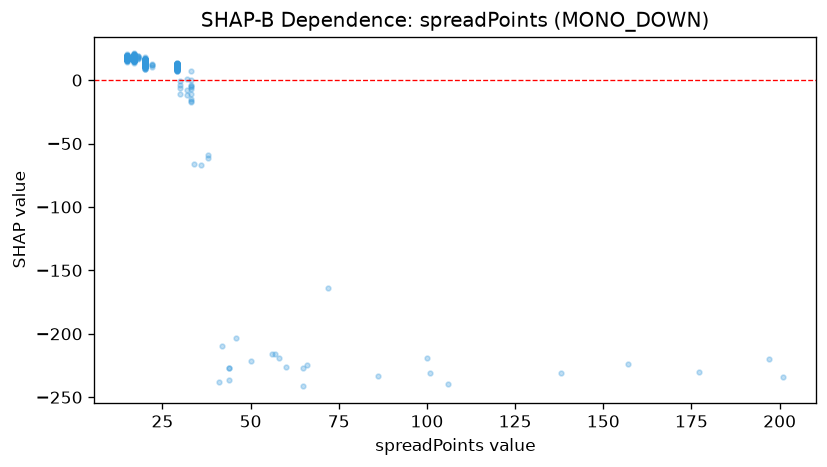

Data behind this chart, as committed beside it:
feature_value, shap_value
20.0, 12.5
20.0, 12.35
20.0, 11.03
20.0, 12.97
33.0, -4.768
20.0, 11.77
20.0, 12.28
20.0, 10.53
20.0, 13.75
20.0, 10.02
20.0, 10.03
20.0, 11.94
20.0, 11.09
20.0, 11.73
20.0, 8.54
20.0, 11.51
20.0, 10.5
20.0, 10.38
20.0, 12.56
72.0, -164.2
20.0, 9.061
20.0, 12.25
20.0, 11.09
20.0, 14.25
20.0, 13.34
20.0, 14.35
20.0, 13.37
20.0, 12.87
20.0, 12.95
20.0, 12.88
20.0, 12.96
46.0, -203.1
20.0, 15.83
20.0, 14.02
20.0, 15.3
20.0, 13.47
33.0, 7.471
20.0, 12.78
20.0, 12.71
20.0, 13
20.0, 13.38
20.0, 12.54
20.0, 8.493
20.0, 10.21
20.0, 11.29
20.0, 10.16
20.0, 11.43
20.0, 10.46
20.0, 11.74
20.0, 12.35
20.0, 13.1
20.0, 11.27
20.0, 13.4
20.0, 14.79
33.0, -10.57
20.0, 11.9
20.0, 13.85
20.0, 14.32
20.0, 16.36
20.0, 11.83
... 924 more rows
